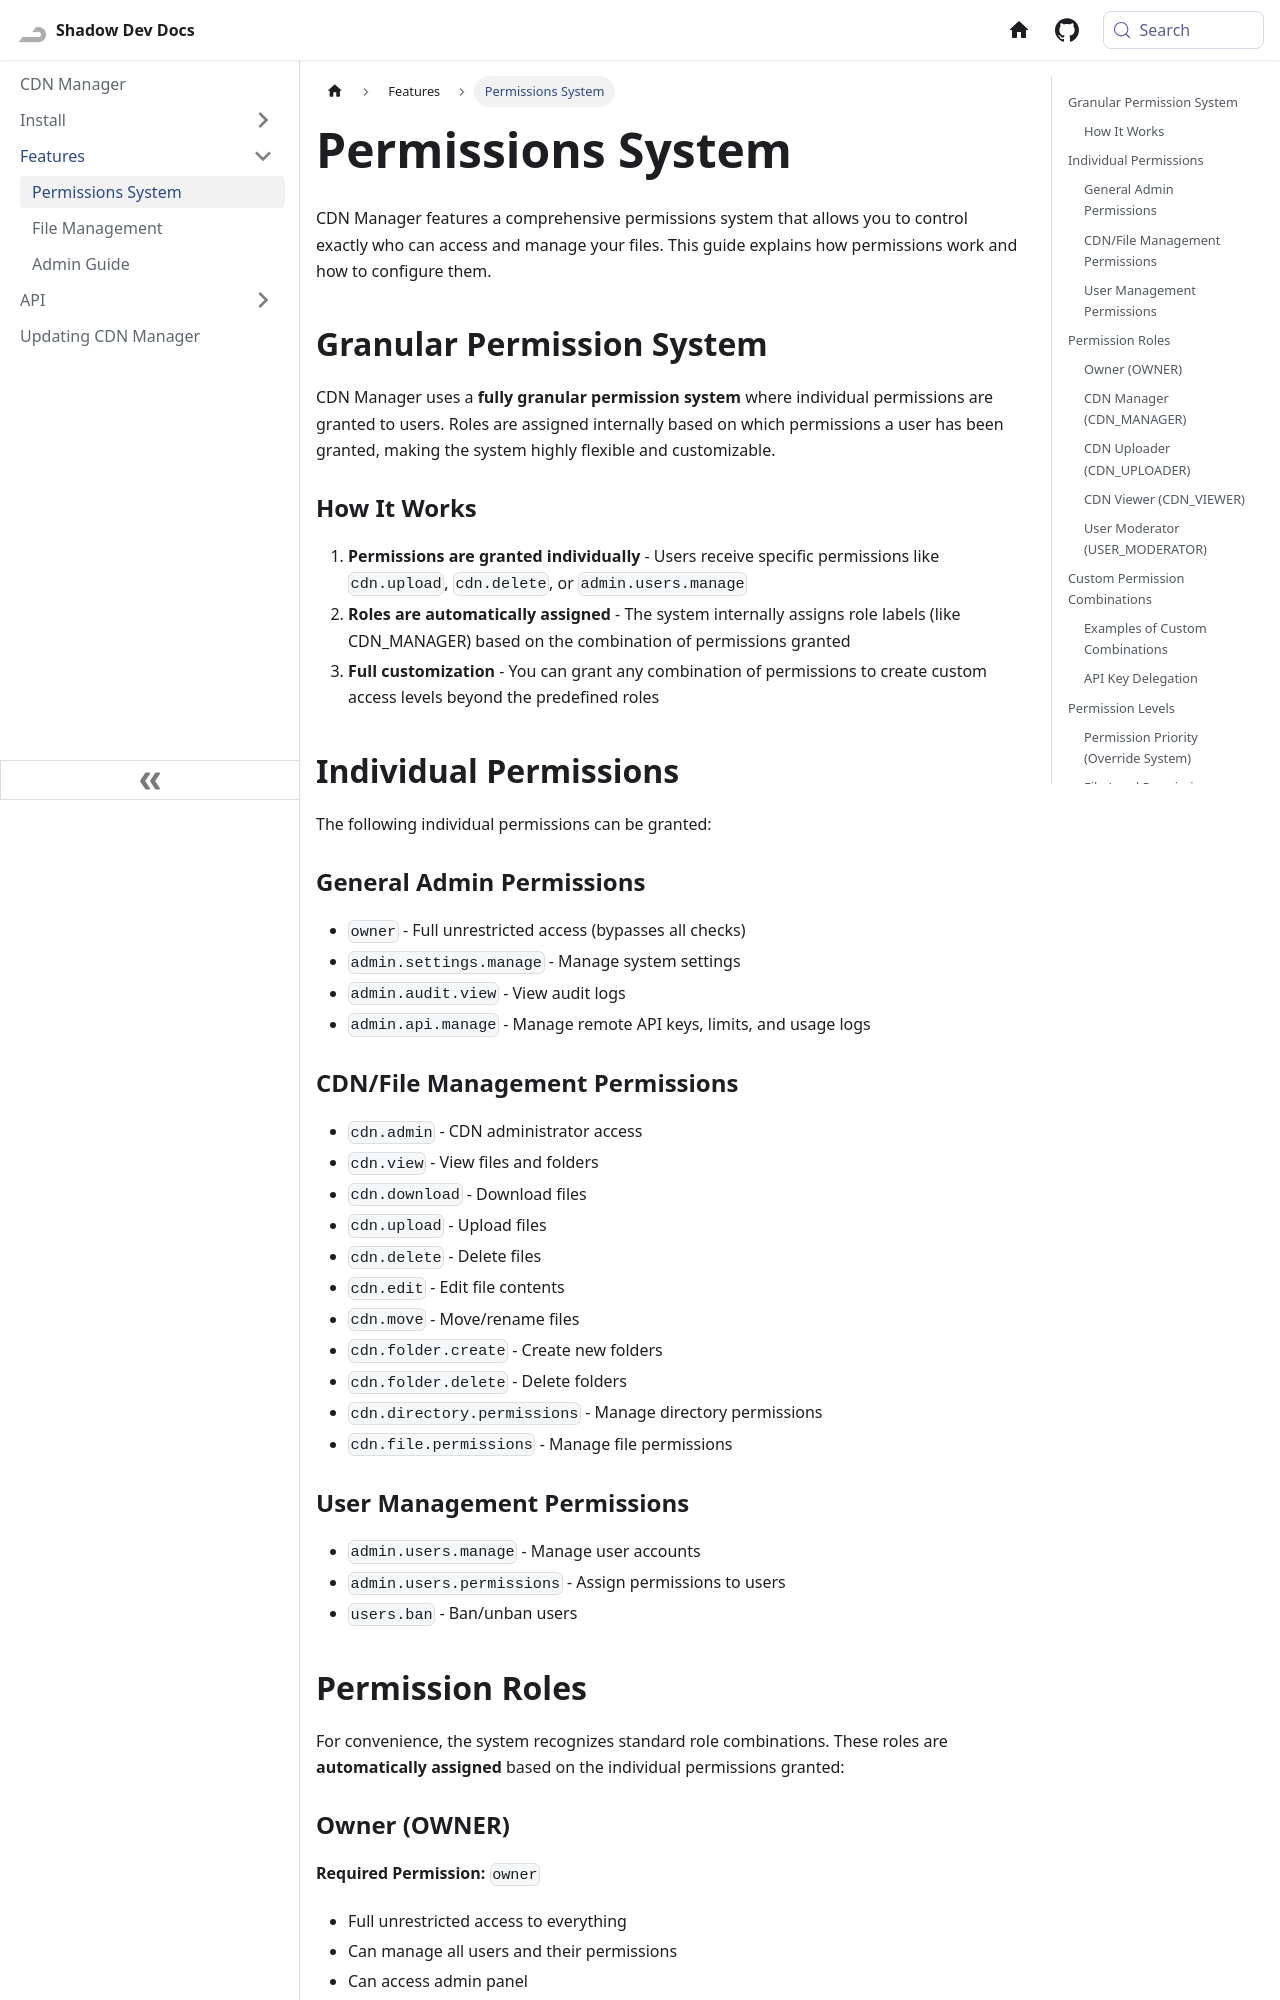

repository: Shadow-Develops/docusaurus · page: cdnManager/features/permissions.html · generator: docusaurus

---
sidebar_position: 1
---

# Permissions System

CDN Manager features a comprehensive permissions system that allows you to control exactly who can access and manage your files. This guide explains how permissions work and how to configure them.

## Granular Permission System

CDN Manager uses a **fully granular permission system** where individual permissions are granted to users. Roles are assigned internally based on which permissions a user has been granted, making the system highly flexible and customizable.

### How It Works

1. **Permissions are granted individually** - Users receive specific permissions like `cdn.upload`, `cdn.delete`, or `admin.users.manage`
2. **Roles are automatically assigned** - The system internally assigns role labels (like CDN_MANAGER) based on the combination of permissions granted
3. **Full customization** - You can grant any combination of permissions to create custom access levels beyond the predefined roles

## Individual Permissions

The following individual permissions can be granted:

### General Admin Permissions
- `owner` - Full unrestricted access (bypasses all checks)
- `admin.settings.manage` - Manage system settings
- `admin.audit.view` - View audit logs
- `admin.api.manage` - Manage remote API keys, limits, and usage logs

### CDN/File Management Permissions
- `cdn.admin` - CDN administrator access
- `cdn.view` - View files and folders
- `cdn.download` - Download files
- `cdn.upload` - Upload files
- `cdn.delete` - Delete files
- `cdn.edit` - Edit file contents
- `cdn.move` - Move/rename files
- `cdn.folder.create` - Create new folders
- `cdn.folder.delete` - Delete folders
- `cdn.directory.permissions` - Manage directory permissions
- `cdn.file.permissions` - Manage file permissions

### User Management Permissions
- `admin.users.manage` - Manage user accounts
- `admin.users.permissions` - Assign permissions to users
- `users.ban` - Ban/unban users
